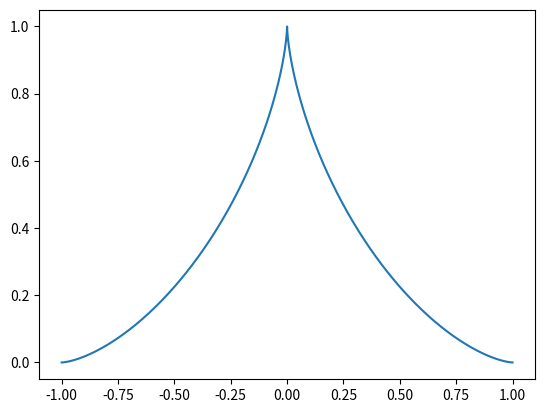

Source code (Python):
import matplotlib.pyplot as plt
import math 
import numpy as np
x1 = np.linspace(0, math.pi, 1000)

y1 = np.cos(x1)**3
y2 = np.sin(x1)**3

##x2 = np.linspace(1.001,3.142, 1000)
##y2 = (np.sin(x2)/(1- x2))
##plt.xlim(0,11)
plt.plot(y1,y2)

##plt.plot(x1,np.sqrt(1/2)*x1/x1)
##plt.plot(x2, y2)
##plt.plot(y,x)
##plt.plot(x, 0*x)
##plt.plot(0*x, x)
plt.show()
